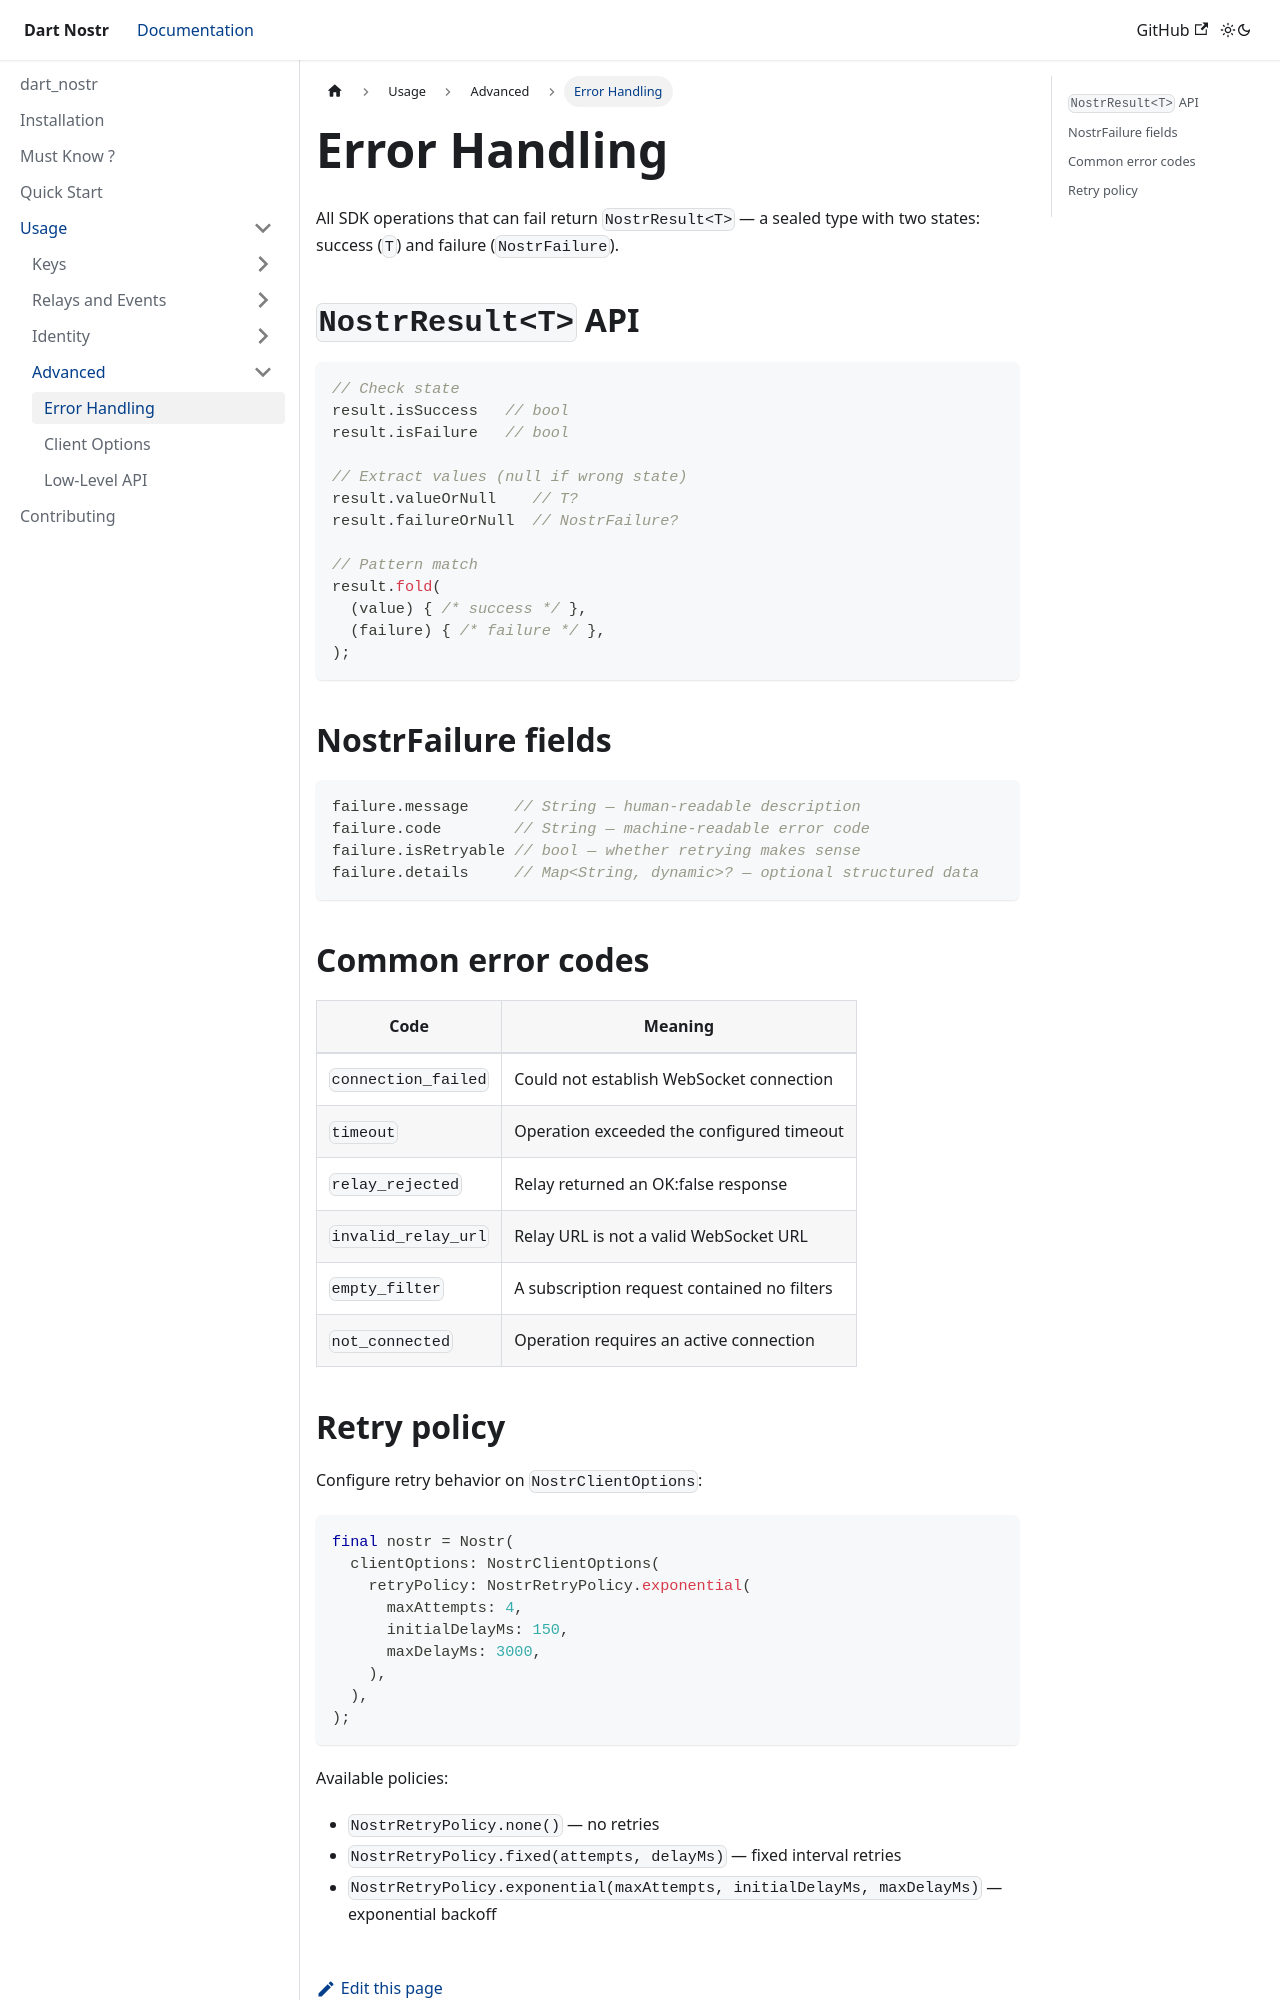

repository: anasfik/nostr · page: usage/advanced/error-handling/index.html · generator: docusaurus

---
sidebar_position: 1
description: Handle typed failures with NostrResult<T> and NostrFailure.
---

# Error Handling

All SDK operations that can fail return `NostrResult<T>` — a sealed type with two states: success (`T`) and failure (`NostrFailure`).

## `NostrResult<T>` API

```dart
// Check state
result.isSuccess   // bool
result.isFailure   // bool

// Extract values (null if wrong state)
result.valueOrNull    // T?
result.failureOrNull  // NostrFailure?

// Pattern match
result.fold(
  (value) { /* success */ },
  (failure) { /* failure */ },
);
```

## NostrFailure fields

```dart
failure.message     // String — human-readable description
failure.code        // String — machine-readable error code
failure.isRetryable // bool — whether retrying makes sense
failure.details     // Map<String, dynamic>? — optional structured data
```

## Common error codes

| Code | Meaning |
|---|---|
| `connection_failed` | Could not establish WebSocket connection |
| `timeout` | Operation exceeded the configured timeout |
| `relay_rejected` | Relay returned an OK:false response |
| `invalid_relay_url` | Relay URL is not a valid WebSocket URL |
| `empty_filter` | A subscription request contained no filters |
| `not_connected` | Operation requires an active connection |
